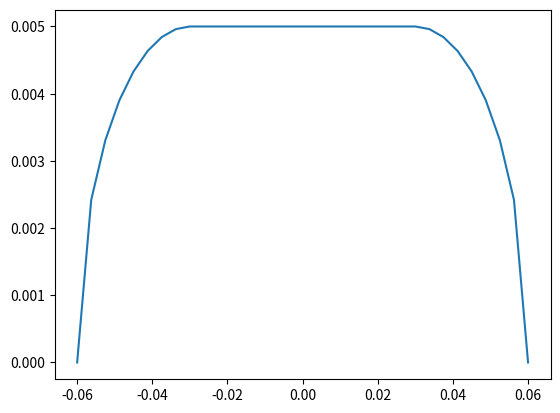
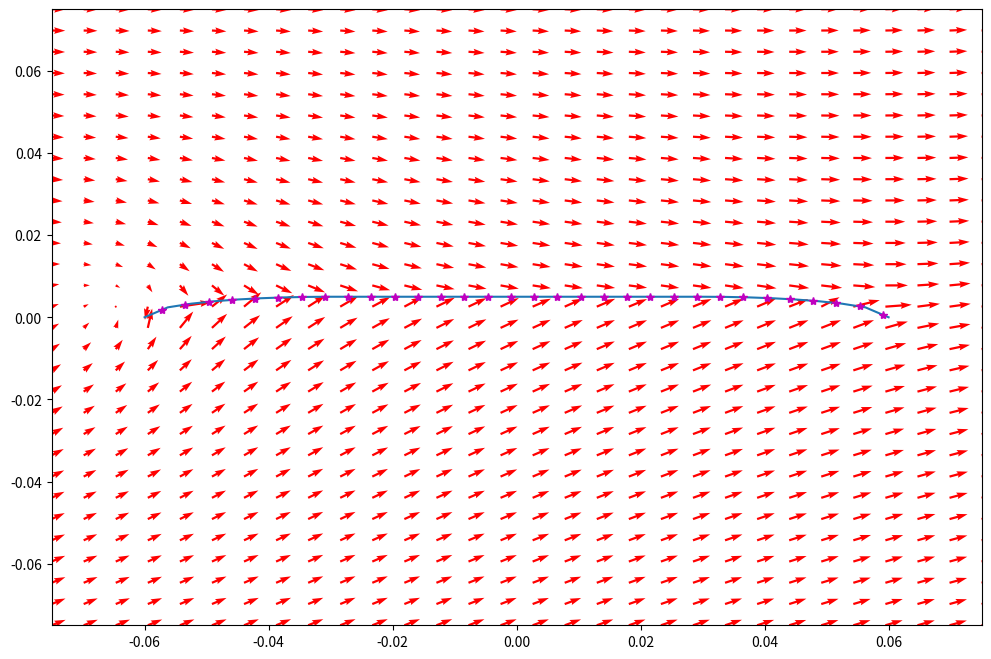
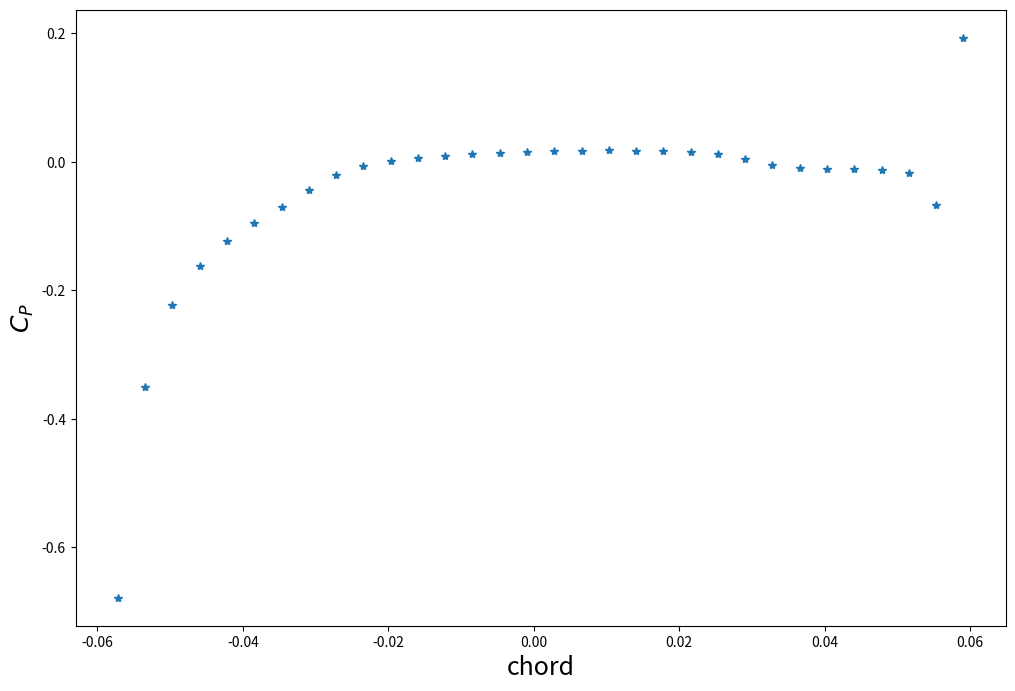
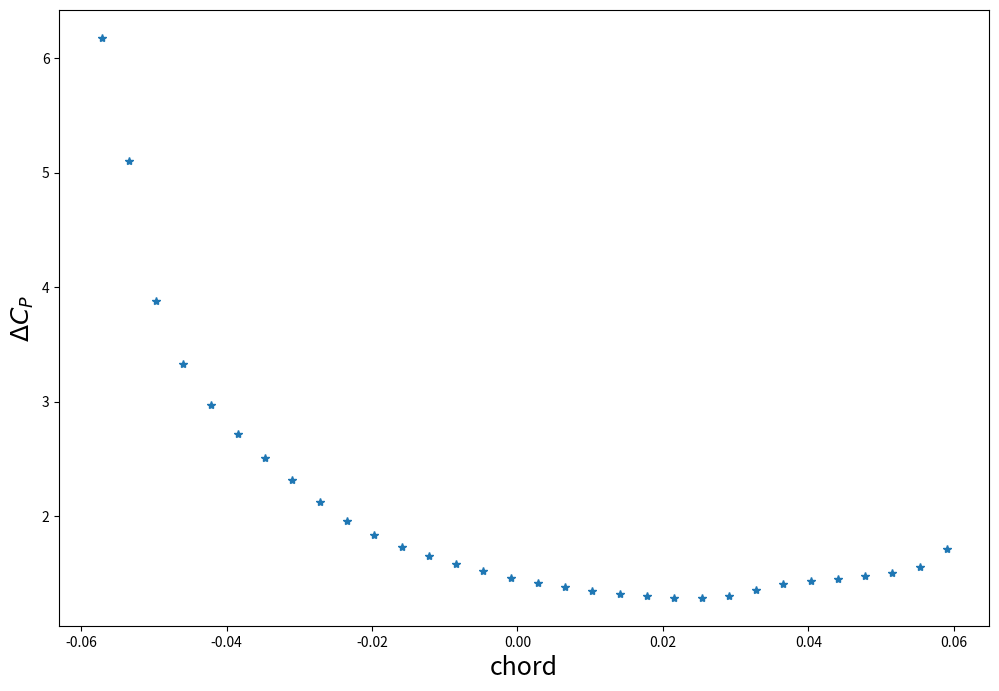

Generate these figures, in order, with matplotlib:
# -*- coding: utf-8 -*-
"""
steady panel method from HSPM
[redacted]
"""

import numpy as np
import scipy as sc
import matplotlib.pyplot as plt
import copy

# setup panel coordinates and control point coordinates
AoA=10*np.pi/180
Uinf=8.8
rho=1.204
chord=.12
thickness=.01
minRad=thickness/2
majRad=chord/4
numPanels=64
xp=np.zeros((numPanels+1,1))
yp=np.zeros((numPanels+1,1))

# panel coordinates for a finite thickness plate with rounded leading edges
xStep=chord/(numPanels/2)
xp[0]=chord/2
yp[0]=0
i=1
while i<numPanels/8:
    xp[i]=chord/2-xStep*i
    yp[i]=-minRad/majRad*(majRad**2-(majRad-xStep*i)**2)**(1/2)
    i=i+1
    
while i<=numPanels/4+numPanels/8:
    xp[i]=chord/2-xStep*i
    yp[i]=-minRad
    i=i+1
    
while i<numPanels/2:
    xp[i]=chord/2-xStep*i
    yp[i]=-minRad/majRad*(majRad**2-(xp[i]+(chord/2-majRad))**2)**(1/2)
    i=i+1
xp[i]=chord/2-xStep*i
xp[i+1:]=xp[i-1::-1]
yp[i+1:]=-yp[i-1::-1]

xp=xp[:numPanels//2+1]
xp=xp[::-1]
yp=yp[:numPanels//2+1]
yp=-yp
numPanels=numPanels//2
plt.plot(xp,yp)

# vortex points and collocation points
xv=np.zeros((numPanels,1))
yv=np.zeros((numPanels,1))
xc=np.zeros((numPanels,1))
yc=np.zeros((numPanels,1))
for i in range(numPanels):
    xv[i]=xp[i]+(xp[i+1]-xp[i])*1/4
    yv[i]=yp[i]+(yp[i+1]-yp[i])*1/4
    xc[i]=xp[i]+(xp[i+1]-xp[i])*3/4
    yc[i]=yp[i]+(yp[i+1]-yp[i])*3/4

# thetas for each panel
theta=np.zeros((numPanels,1))
for i in range(numPanels):
    theta[i]=np.arctan2(yp[i+1]-yp[i],xp[i+1]-xp[i])

# influence coefficients global foil x y
rj_sqrd=(xc-np.transpose(xv))**2+(yc-np.transpose(yv))**2
up=1/(2*np.pi*rj_sqrd)*(yc-np.transpose(yv))
vp=1/(2*np.pi*rj_sqrd)*-(xc-np.transpose(xv))

# transform to normal and tangential coordinates
nInf=-up*np.sin(theta)+vp*np.cos(theta)
tInf=up*np.cos(theta)+vp*np.sin(theta)

#   velocity vector
normU=Uinf*np.sin(AoA-theta)
tangU=Uinf*np.cos(AoA-theta)

# Solve system
x=sc.linalg.solve(nInf,-normU)
x=np.reshape(x,(numPanels,1))

#confirm that velocities on airfoil are tangential
normVelFoil=np.dot(nInf,x)+normU
tangVelFoil=np.dot(tInf,x)+tangU

# Lift from kutta
si=np.zeros((numPanels,1))
for i in range(numPanels):
    si[i]=((xp[i+1]-xp[i])**2+(yp[i+1]-yp[i])**2)**(1/2)
gamma=np.sum(x)
Cl_kutta=2*gamma/(Uinf*chord)

# lift from bernoulli
dP=np.reshape(1/2*rho*(Uinf**2-tangVelFoil**2),(numPanels,1))
yForceDist=-dP*si*np.cos(theta-AoA)
lift_bern=np.sum(yForceDist)
Cl_bern=2*lift_bern/(rho*Uinf**2*chord)

# moment about pitching axis from Bernoulli
momentBern=np.sum(yForceDist*np.cos(AoA)*-xc)

# coefficient of pressure over chord
Cp=1-(tangVelFoil/Uinf)**2
dCp=x/si/(.5*Uinf)

# calculate velocities in the flow field
numPoints=30
xLeft=-.075
xRight=.075
yLower=-.075
yUpper=.075
X,Y=np.meshgrid(np.linspace(xLeft,xRight,numPoints),np.linspace(yLower,yUpper,numPoints))

#   influence coefficients for points outside the foil
upField=np.zeros((numPoints*numPoints,numPanels))
vpField=np.zeros((numPoints*numPoints,numPanels))
for i in range(numPoints):
    for j in range(numPoints):
        for k in range(numPanels):
            rjField_sqrd=(X[0,j]-xv[k])**2+(Y[i,0]-yv[k])**2
            upField[i*numPoints+j,k]=1/(2*np.pi*rjField_sqrd)*(X[0,j]-xv[k])
            vpField[i*numPoints+j,k]=1/(2*np.pi*rjField_sqrd)*-(Y[i,0]-yv[k])

# calculate far field velocities
xVelStream=np.zeros((numPoints,numPoints))
yVelStream=np.zeros((numPoints,numPoints))
for i in range(numPoints):
    for j in range(numPoints):
        xVelStream[i,j]=np.dot(np.reshape(upField[i*numPoints+j,:],(1,numPanels)),x)+Uinf*np.cos(AoA)
        yVelStream[i,j]=np.dot(np.reshape(vpField[i*numPoints+j,:],(1,numPanels)),x)+Uinf*np.sin(AoA)

# plot velocity vectors
fig1=plt.figure(figsize=(12,8))
fig1.add_subplot(111)
plt.ylim(yLower,yUpper)
plt.xlim(xLeft,xRight)
plt.plot(xp,yp)
plt.quiver(X,Y,xVelStream,yVelStream,color='r')
plt.plot(xc,yc,'*',color='m')
plt.savefig('point_vortex_steady.png')

# plot pressure coefficient
fig2=plt.figure(figsize=(12,8))
fig2.add_subplot(111)
plt.plot(xc,Cp,'*')
plt.xlabel('chord',fontsize=18)
plt.ylabel(r'$C_P$',fontsize=18)
plt.savefig('pressure_point_vortex_steady.png')

# plot pressure coefficient
fig3=plt.figure(figsize=(12,8))
fig3.add_subplot(111)
plt.plot(xc,dCp,'*')
plt.xlabel('chord',fontsize=18)
plt.ylabel(r'$\Delta C_P$',fontsize=18)
plt.savefig('delta_pressure_point_vortex_steady.png')

print('C_L from kutta:',Cl_kutta)
print('C_L from bernoulli:',Cl_bern)
print('moment about pivot: ',momentBern)
